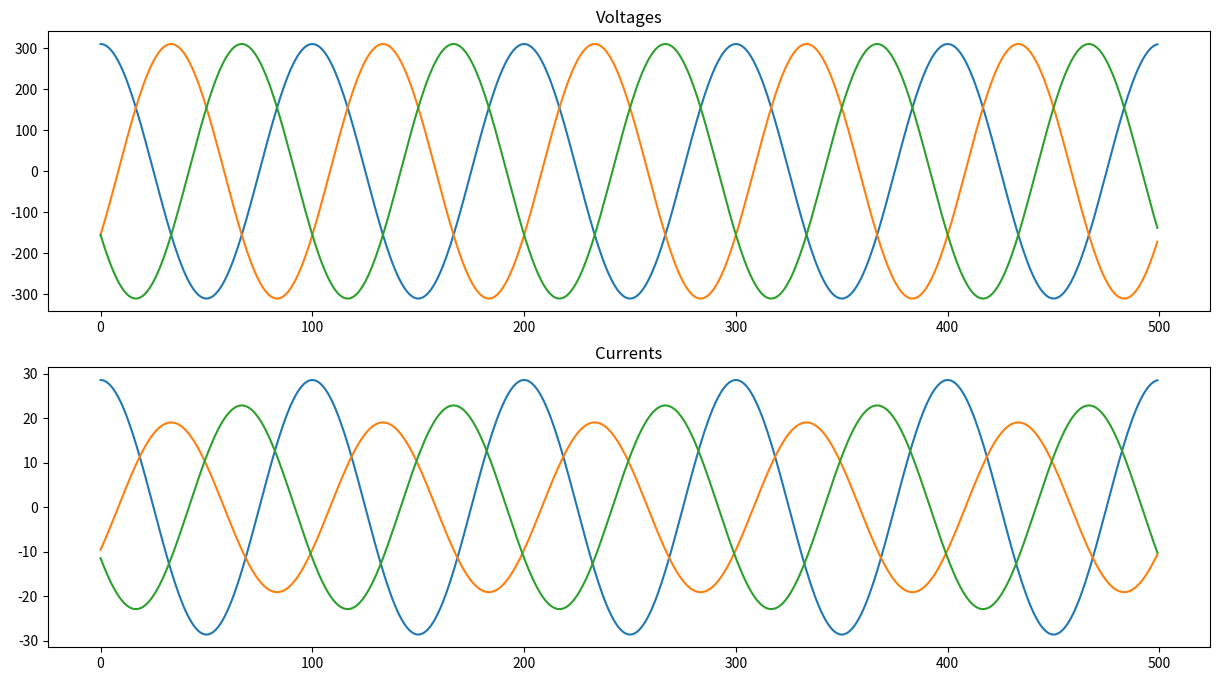

Write Python code to recreate this figure.
import numpy as np
from random import random
import matplotlib.pyplot as plt


def signal_generation():
    # Parameters
    F = 60
    Ts = 1 / (100 * F)
    t = np.arange(0.0, 5 / 60, Ts)
    rs = np.random.RandomState()
    N = t.size
    Vf = np.empty([3, N], dtype=complex)
    Vf[0] = 220 * np.sqrt(2) * np.exp(2j * np.pi * F * t)
    Vf[1] = Vf[0] * np.exp(-2j * np.pi / 3)
    Vf[2] = Vf[1] * np.exp(-2j * np.pi / 3)

    # Wire impedance
    Zl1 = 0.009j
    Zl2 = 0.01j
    Zl3 = 0.01 + 0.001j

    # Node 1 measurements
    Z1 = 15j * random()
    V1 = Z1 / (Z1 + Zl1) * Vf
    I1 = V1 / Z1

    # Node 2 measurements
    Z2 = 0.1 + 1.5j * random()
    V2 = Z2 / (Z2 + Zl2) * Vf
    I2 = V2 / Z2

    # Node 3 measurements
    Z3 = np.array([20, 30, 25])[:, None] * random()
    V3 = Z3 / (Z3 + Zl3) * Vf
    I3 = V3 / Z3

    data = {
        "Node 1": (V1.real, I1.real),
        "Node 2": (V2.real, I2.real),
        "Node 3": (V3.real, I3.real),
    }

    return data


if __name__ == '__main__':
    data = signal_generation()
    voltage, current = data["Node 3"]

    fig, axs = plt.subplots(2, 1, figsize=(15, 8))
    axs[0].plot(voltage.T)
    axs[0].set_title("Voltages")
    axs[1].plot(current.T)
    axs[1].set_title("Currents")

    plt.show()
